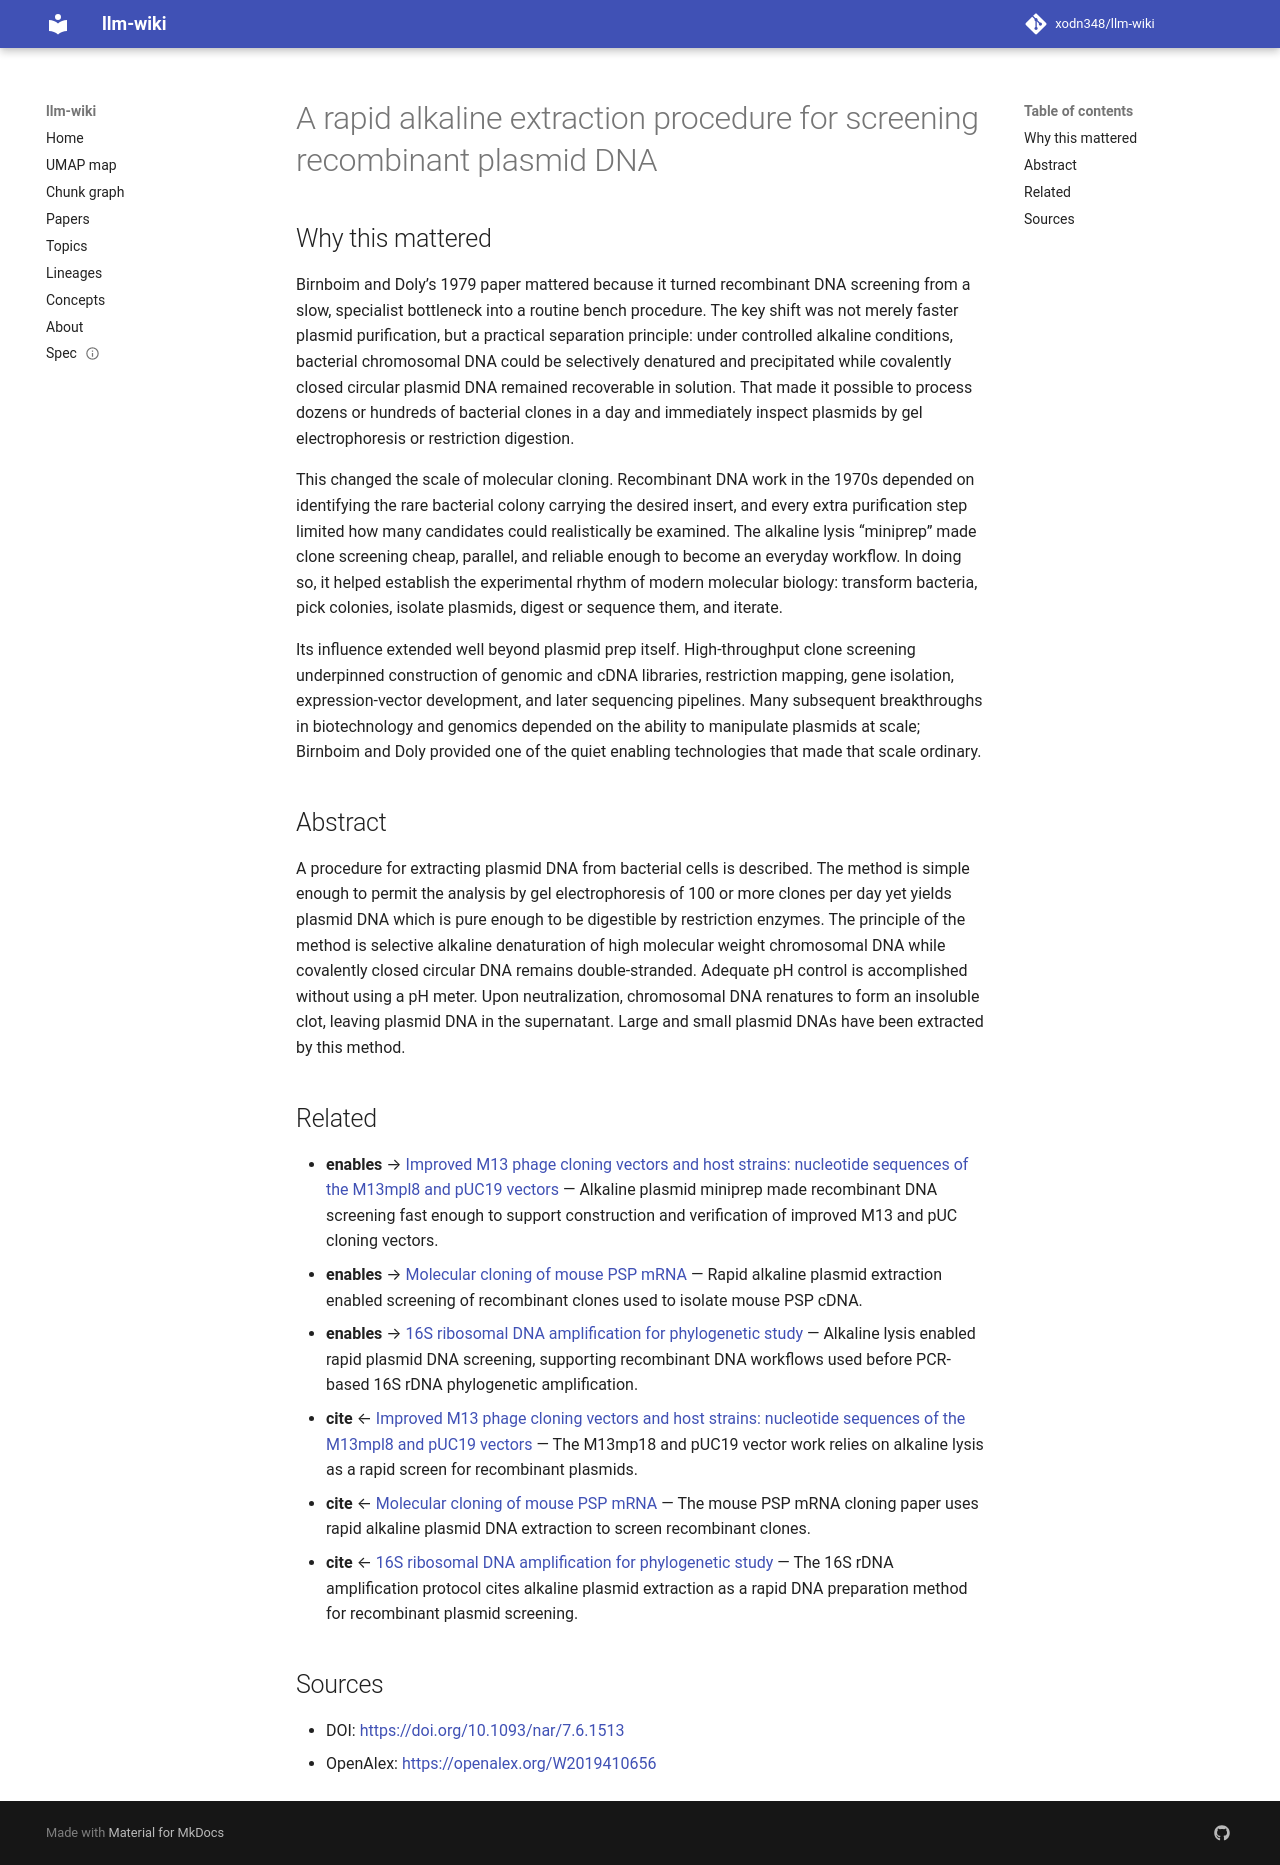

repository: xodn348/llm-wiki · page: paper/10_1093_nar_7_6_1513/index.html · generator: mkdocs

---
title: A rapid alkaline extraction procedure for screening recombinant plasmid DNA
doi: 10.1093/nar/7.6.1513
openalex_id: https://openalex.org/W2019410656
year: 1979
venue: Nucleic Acids Research
authors: H.C. Birnboim, Janine Doly
citations: 14873
fleming_tier: true
concepts:
- Plasmid
- Biology
- DNA
- Recombinant DNA
- Plasmid preparation
- Restriction enzyme
- Molecular biology
- Denaturation (fissile materials)
- Alkaline lysis
- Gel electrophoresis
---

# A rapid alkaline extraction procedure for screening recombinant plasmid DNA

## Why this mattered

Birnboim and Doly’s 1979 paper mattered because it turned recombinant DNA screening from a slow, specialist bottleneck into a routine bench procedure. The key shift was not merely faster plasmid purification, but a practical separation principle: under controlled alkaline conditions, bacterial chromosomal DNA could be selectively denatured and precipitated while covalently closed circular plasmid DNA remained recoverable in solution. That made it possible to process dozens or hundreds of bacterial clones in a day and immediately inspect plasmids by gel electrophoresis or restriction digestion.

This changed the scale of molecular cloning. Recombinant DNA work in the 1970s depended on identifying the rare bacterial colony carrying the desired insert, and every extra purification step limited how many candidates could realistically be examined. The alkaline lysis “miniprep” made clone screening cheap, parallel, and reliable enough to become an everyday workflow. In doing so, it helped establish the experimental rhythm of modern molecular biology: transform bacteria, pick colonies, isolate plasmids, digest or sequence them, and iterate.

Its influence extended well beyond plasmid prep itself. High-throughput clone screening underpinned construction of genomic and cDNA libraries, restriction mapping, gene isolation, expression-vector development, and later sequencing pipelines. Many subsequent breakthroughs in biotechnology and genomics depended on the ability to manipulate plasmids at scale; Birnboim and Doly provided one of the quiet enabling technologies that made that scale ordinary.

## Abstract

A procedure for extracting plasmid DNA from bacterial cells is described. The method is simple enough to permit the analysis by gel electrophoresis of 100 or more clones per day yet yields plasmid DNA which is pure enough to be digestible by restriction enzymes. The principle of the method is selective alkaline denaturation of high molecular weight chromosomal DNA while covalently closed circular DNA remains double-stranded. Adequate pH control is accomplished without using a pH meter. Upon neutralization, chromosomal DNA renatures to form an insoluble clot, leaving plasmid DNA in the supernatant. Large and small plasmid DNAs have been extracted by this method.


## Related

- **enables** → [Improved M13 phage cloning vectors and host strains: nucleotide sequences of the M13mpl8 and pUC19 vectors](10_1016_0378_1119_85_90120_9.md) — Alkaline plasmid miniprep made recombinant DNA screening fast enough to support construction and verification of improved M13 and pUC cloning vectors.
- **enables** → [Molecular cloning of mouse PSP mRNA](10_1093_nar_13_1_1.md) — Rapid alkaline plasmid extraction enabled screening of recombinant clones used to isolate mouse PSP cDNA.
- **enables** → [16S ribosomal DNA amplification for phylogenetic study](10_1128_jb_173_2_697_703_1991.md) — Alkaline lysis enabled rapid plasmid DNA screening, supporting recombinant DNA workflows used before PCR-based 16S rDNA phylogenetic amplification.
- **cite** ← [Improved M13 phage cloning vectors and host strains: nucleotide sequences of the M13mpl8 and pUC19 vectors](10_1016_0378_1119_85_90120_9.md) — The M13mp18 and pUC19 vector work relies on alkaline lysis as a rapid screen for recombinant plasmids.
- **cite** ← [Molecular cloning of mouse PSP mRNA](10_1093_nar_13_1_1.md) — The mouse PSP mRNA cloning paper uses rapid alkaline plasmid DNA extraction to screen recombinant clones.
- **cite** ← [16S ribosomal DNA amplification for phylogenetic study](10_1128_jb_173_2_697_703_1991.md) — The 16S rDNA amplification protocol cites alkaline plasmid extraction as a rapid DNA preparation method for recombinant plasmid screening.


## Sources

- DOI: [https://doi.org/10.1093/nar/7.6.1513](https://doi.org/10.1093/nar/7.6.1513)
- OpenAlex: [https://openalex.org/W2019410656](https://openalex.org/W2019410656)
